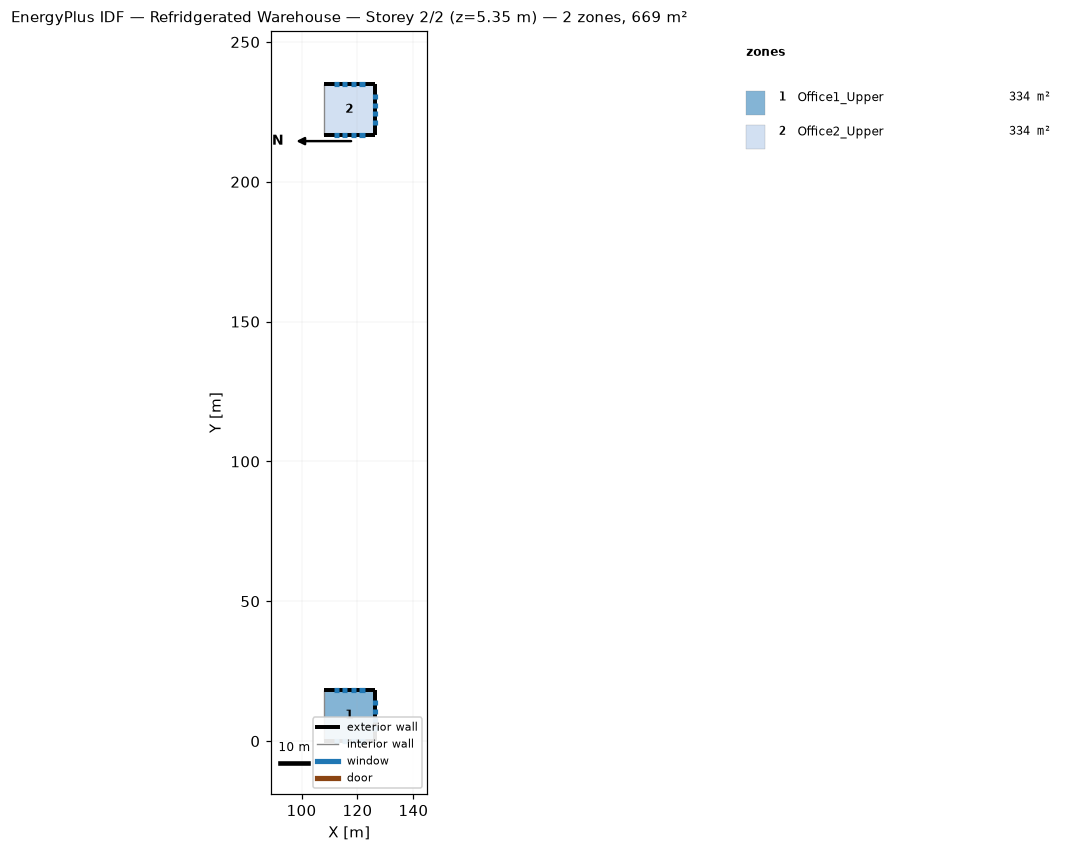
=== STOREY PLAN SPEC (per zone: floor XY polygon, exterior-wall plan segments, windows/doors) ===
zone 1: Office1_Upper  (334.5 m²)
  floor: (107.90, 18.29) (126.19, 18.29) (126.19, 0.00) (107.90, 0.00)
  exterior wall: (126.19, 18.29) – (107.90, 18.29)  [18.3 m]
    window: (122.53, 18.29) – (120.70, 18.29)  [2.2 m²]
    window: (119.48, 18.29) – (117.65, 18.29)  [2.2 m²]
    window: (116.43, 18.29) – (114.60, 18.29)  [2.2 m²]
    window: (113.39, 18.29) – (111.56, 18.29)  [2.2 m²]
  exterior wall: (126.19, 0.00) – (126.19, 18.29)  [18.3 m]
    window: (126.19, 3.66) – (126.19, 5.49)  [2.2 m²]
    window: (126.19, 6.71) – (126.19, 8.53)  [2.2 m²]
    window: (126.19, 9.75) – (126.19, 11.58)  [2.2 m²]
    window: (126.19, 12.80) – (126.19, 14.63)  [2.2 m²]
  exterior wall: (107.90, 0.00) – (126.19, 0.00)  [18.3 m]
    window: (111.56, 0.00) – (113.39, 0.00)  [2.2 m²]
    window: (114.60, 0.00) – (116.43, 0.00)  [2.2 m²]
    window: (117.65, 0.00) – (119.48, 0.00)  [2.2 m²]
    window: (120.70, 0.00) – (122.53, 0.00)  [2.2 m²]
  interior walls: 1
zone 2: Office2_Upper  (334.5 m²)
  floor: (107.90, 235.00) (126.19, 235.00) (126.19, 216.71) (107.90, 216.71)
  exterior wall: (126.19, 216.71) – (126.19, 235.00)  [18.3 m]
    window: (126.19, 220.37) – (126.19, 222.20)  [2.4 m²]
    window: (126.19, 223.42) – (126.19, 225.25)  [2.4 m²]
    window: (126.19, 226.47) – (126.19, 228.30)  [2.4 m²]
    window: (126.19, 229.51) – (126.19, 231.34)  [2.4 m²]
  exterior wall: (126.19, 235.00) – (107.90, 235.00)  [18.3 m]
    window: (122.53, 235.00) – (120.70, 235.00)  [2.2 m²]
    window: (119.48, 235.00) – (117.65, 235.00)  [2.2 m²]
    window: (116.43, 235.00) – (114.60, 235.00)  [2.2 m²]
    window: (113.39, 235.00) – (111.56, 235.00)  [2.2 m²]
  exterior wall: (107.90, 216.71) – (126.19, 216.71)  [18.3 m]
    window: (111.56, 216.71) – (113.39, 216.71)  [2.2 m²]
    window: (114.60, 216.71) – (116.43, 216.71)  [2.2 m²]
    window: (117.65, 216.71) – (119.48, 216.71)  [2.2 m²]
    window: (120.70, 216.71) – (122.53, 216.71)  [2.2 m²]
  interior walls: 1

=== DERIVED (storey summary) ===
Building: Refridgerated Warehouse
Storey: 2 of 2  (floor level z = 5.35 m)
Storey gross floor area: 668.9 m²
Zones on this storey: 2
  - Office1_Upper: floor 334.5 m²; exterior wall 54.9 m (293.3 m²); 12 window(s) 26.8 m²; WWR 9.1%
  - Office2_Upper: floor 334.5 m²; exterior wall 54.9 m (293.3 m²); 12 window(s) 27.4 m²; WWR 9.3%
Zone adjacency: (none detected)